The GitHub repository wooseok1152/python-apple_leaf_classification_model contains a labelled image folder "new_plant_disease_dataset" with 4 categories: apple apple scab, apple black rot, apple cedar apple rust, apple healthy. Examples follow, each with its label.

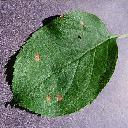
Label: apple black rot

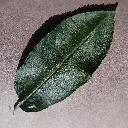
Label: apple healthy

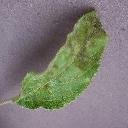
Label: apple apple scab

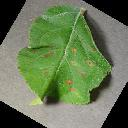
Label: apple cedar apple rust

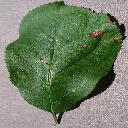
Label: apple black rot

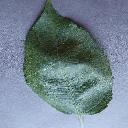
Label: apple healthy
